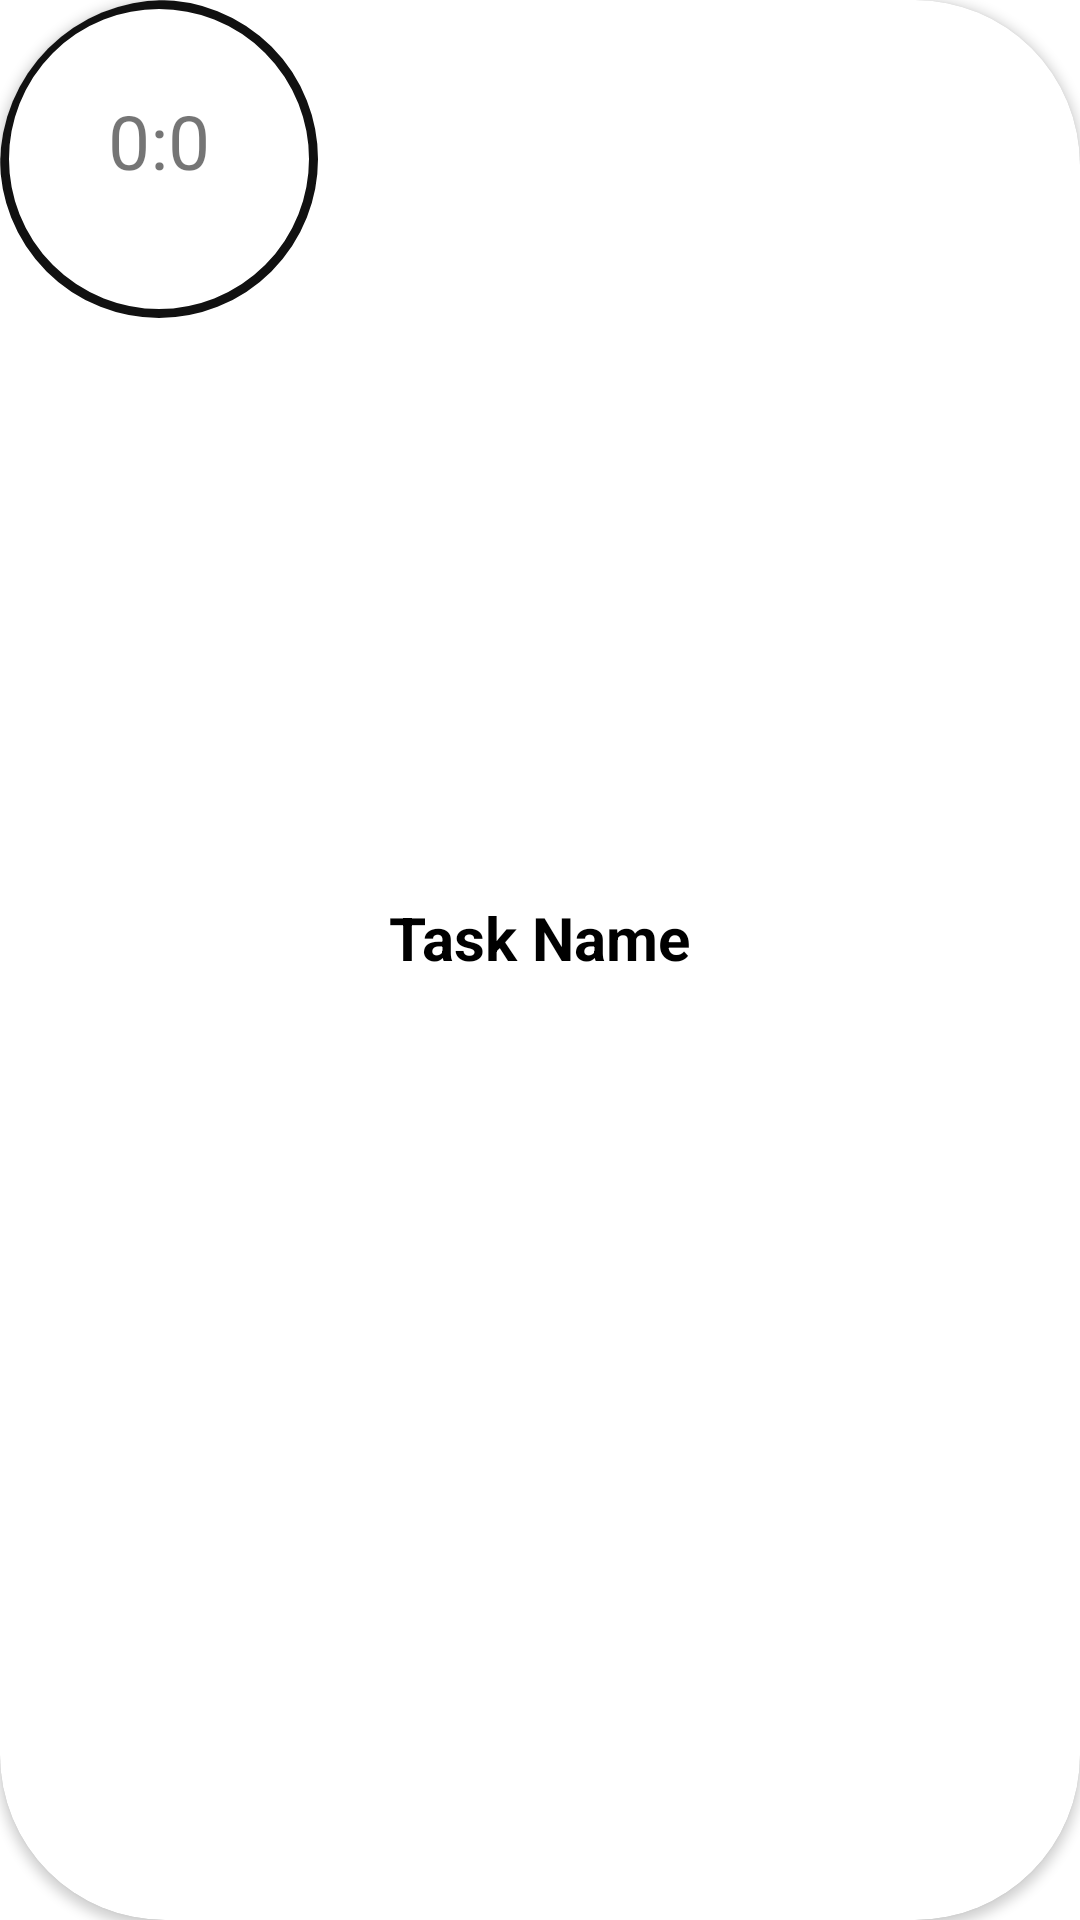

Here is an Android app screen rendered from its layout file. Give the layout XML and the strings, colors and styles it references.
<!-- AndroidManifest.xml: application theme Theme.Timer_Task -->
<!-- res/layout/card_task.xml -->
<?xml version="1.0" encoding="utf-8"?>
<androidx.cardview.widget.CardView xmlns:android="http://schemas.android.com/apk/res/android"
    android:layout_width="match_parent"
    android:layout_height="wrap_content"
    xmlns:app="http://schemas.android.com/apk/res-auto"
    app:cardCornerRadius="55dp"
    android:layout_columnWeight="1"
    android:layout_rowWeight="1"
    android:elevation="5dp"
    android:layout_margin="11dp">
    >

    <LinearLayout
        android:id="@+id/itemClick"
        android:layout_width="match_parent"
        android:layout_height="wrap_content">

        <TextView
            android:id="@+id/tvTaskTime"
            android:layout_width="106dp"
            android:layout_height="106dp"
            android:background="@drawable/icon_bg"
            android:paddingLeft="3dp"
            android:paddingTop="30sp"
            android:paddingRight="3dp"
            android:text="0:0"
            android:textAlignment="center"
            android:textSize="25sp" />

    </LinearLayout>


    <LinearLayout
            android:layout_width="match_parent"
            android:layout_height="match_parent"
            android:gravity="center"
            android:orientation="vertical">

            <TextView
                android:id="@+id/tvTaskName"
                android:layout_width="wrap_content"
                android:layout_height="wrap_content"
                android:layout_marginTop="15dp"
                android:text="Task Name"
                android:textColor="@color/black"
                android:textSize="20sp"
                android:textStyle="bold" />


            <LinearLayout
                android:layout_width="match_parent"
                android:layout_height="wrap_content"
                android:gravity="center"
                android:paddingLeft="30dp"
                android:orientation="horizontal">

            <ImageView
                android:id="@+id/imageView2"
                android:layout_width="30dp"
                android:layout_height="30dp"
                app:srcCompat="@drawable/mark" />

            <ImageView
                android:id="@+id/imageView3"
                android:layout_width="28dp"
                android:layout_height="28dp"
                app:srcCompat="@drawable/paperwork" />
            </LinearLayout>

    </LinearLayout>

</androidx.cardview.widget.CardView>
<!-- resources referenced by this layout -->
<resources>
  <color name="black">#FF000000</color>
  <!-- drawable icon_bg (drawable) -->
  <?xml version="1.0" encoding="utf-8"?>
  <shape xmlns:android="http://schemas.android.com/apk/res/android"
      android:shape="oval">
      <solid android:color="@color/white"/>
      <stroke android:color="#111"
          android:width="3dp"/>
  
  </shape>
  <style name="Theme.Timer_Task" parent="Theme.MaterialComponents.DayNight.DarkActionBar">
          
          <item name="colorPrimary">@color/purple_500</item>
          <item name="colorPrimaryVariant">@color/purple_700</item>
          <item name="colorOnPrimary">@color/white</item>
          
          <item name="colorSecondary">@color/teal_200</item>
          <item name="colorSecondaryVariant">@color/teal_700</item>
          <item name="colorOnSecondary">@color/black</item>
          
          <item name="android:statusBarColor" tools:targetApi="l">?attr/colorPrimaryVariant</item>
          
      </style>
  <color name="white">#FFFFFFFF</color>
  <color name="purple_500">#333233</color>
  <color name="purple_700">#5C5B5E</color>
  <color name="teal_200">#FF03DAC5</color>
  <color name="teal_700">#FF018786</color>
</resources>
